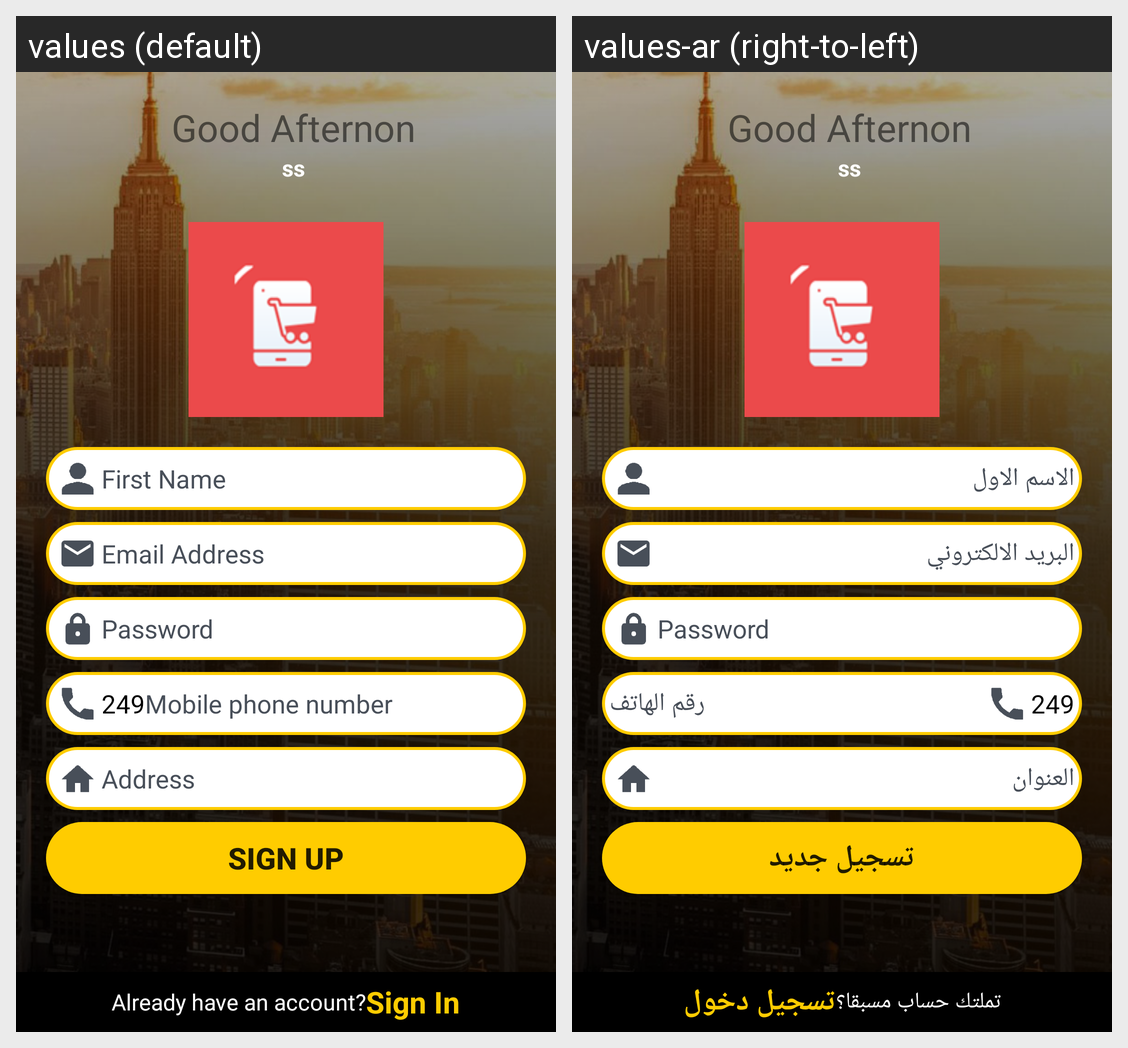

Strings drawn on this Android screen and how each of the app's shown locales translates them:
Android screen res/layout/activity_sign_up.xml rendered under 2 locales, left to right: values (default), values-ar (right-to-left). Device: Nexus 5 (rendered at 1080×1920; each locale shown at half size, 540×960, under a caption strip naming it); theme AppTheme.
Strings drawn on this screen, with the default value and each locale's value (text and hints the layout hard-codes, and strings that could not be matched under every locale, appear in the picture but are not listed):

hint_firstName
  values: First Name
  values-ar: الاسم الاول

hint_email
  values: Email Address
  values-ar: البريد الالكتروني

hint_phoneNumber
  values: Mobile phone number
  values-ar: رقم الهاتف

hint_address
  values: Address
  values-ar: العنوان

button_signUp
  values: Sign Up
  values-ar: تسجيل جديد

button_haveAccount
  values: Already have an account?
  values-ar: تملتك حساب مسبقا؟

button_signIn
  values: Sign In
  values-ar: تسجيل دخول
